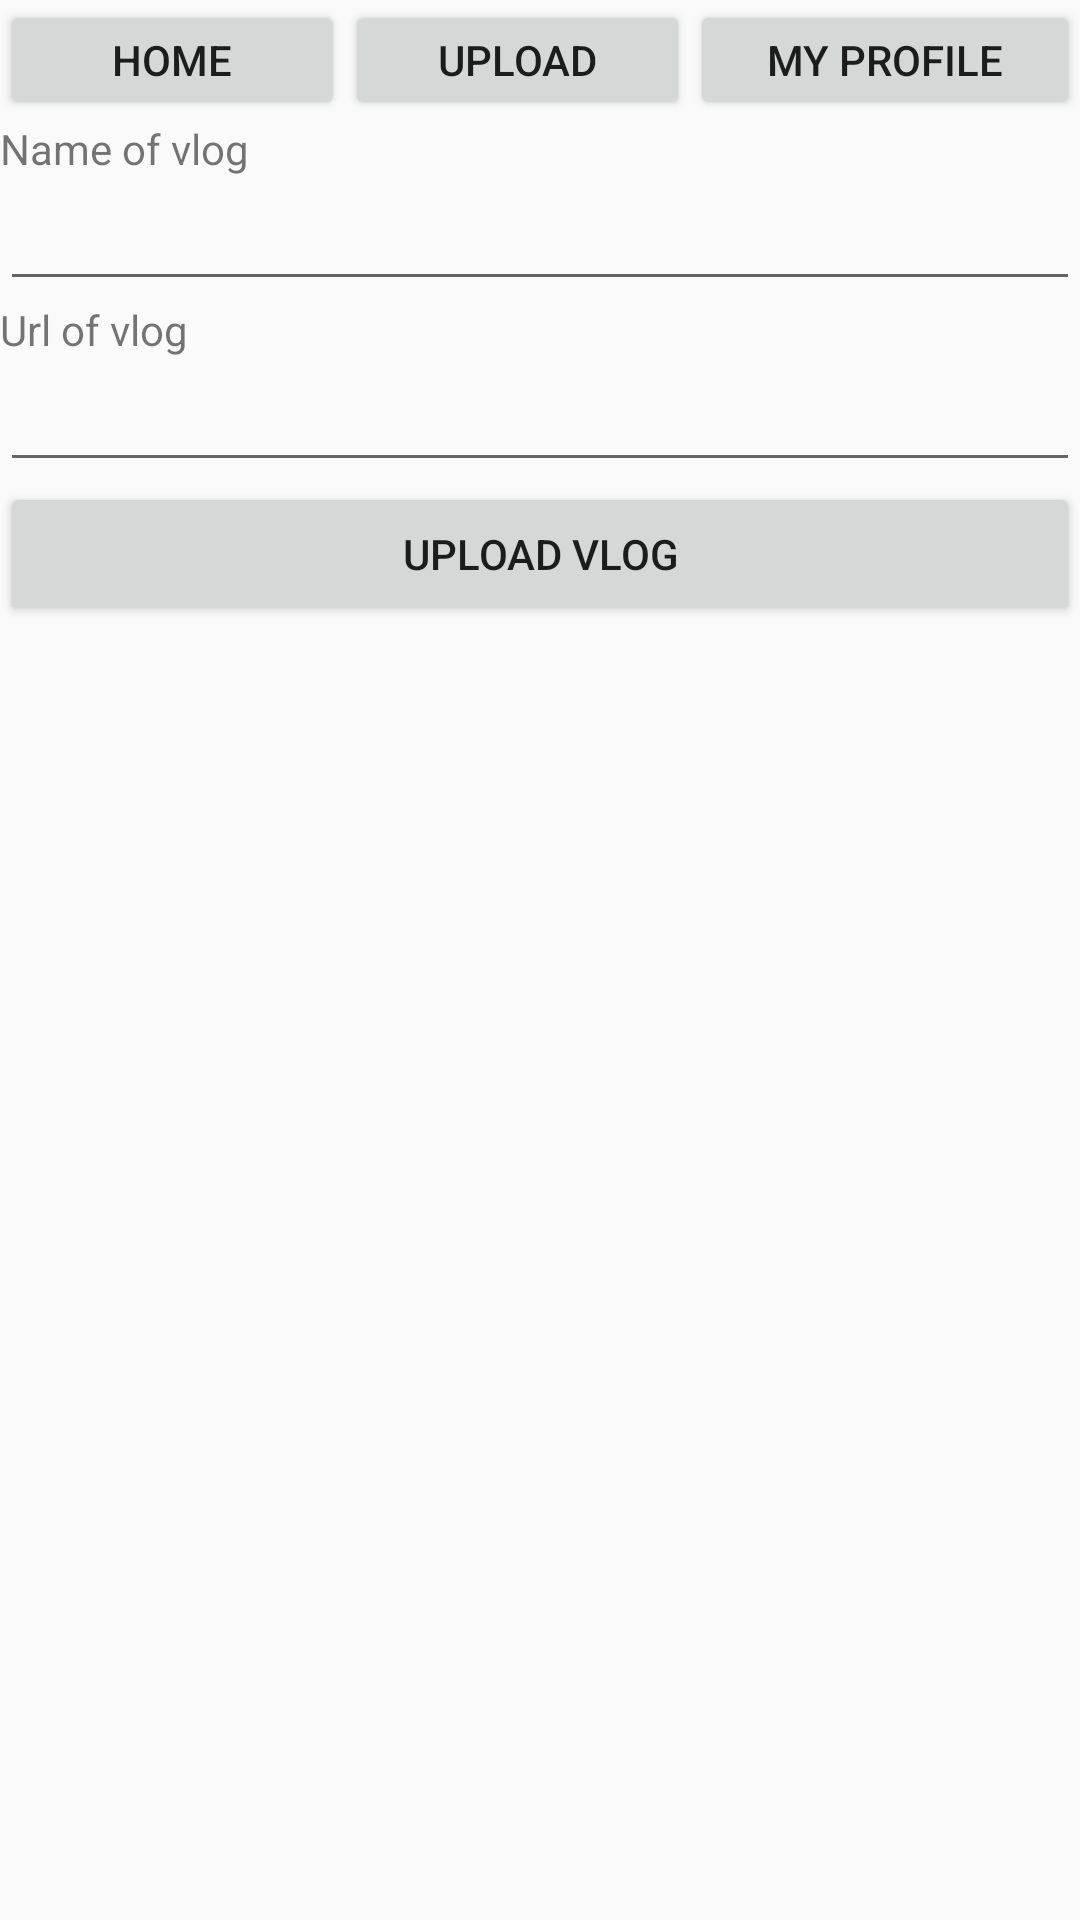

The Android layout XML behind this screen, and the referenced resources:
<!-- AndroidManifest.xml: application theme MyMaterialTheme -->
<!-- res/layout/activity_upload.xml -->
<?xml version="1.0" encoding="utf-8"?>
<LinearLayout xmlns:android="http://schemas.android.com/apk/res/android"
    xmlns:tools="http://schemas.android.com/tools"
    android:layout_width="match_parent"
    android:layout_height="match_parent"
    android:orientation="vertical"
    tools:context="com.example.vloger.vloger.UploadActivity">

    <LinearLayout
        android:layout_width="match_parent"
        android:layout_height="40dp"
        android:orientation="horizontal">

        <Button
            android:id="@+id/bHomeU"
            android:layout_width="wrap_content"
            android:layout_height="match_parent"
            android:layout_weight="1"
            android:text="Home" />

        <Button
            android:id="@+id/bUploadU"
            android:layout_width="wrap_content"
            android:layout_height="match_parent"
            android:layout_weight="1"
            android:text="Upload" />

        <Button
            android:id="@+id/bProfileU"
            android:layout_width="wrap_content"
            android:layout_height="match_parent"
            android:layout_weight="1"
            android:text="My profile" />

    </LinearLayout>
    <TextView
        android:layout_width="match_parent"
        android:layout_height="wrap_content"
        android:id="@+id/tvNazivVidea"
        android:text="Name of vlog"/>
    <EditText
        android:layout_width="match_parent"
        android:layout_height="wrap_content"
        android:id="@+id/etNazivVloga"/>
    <TextView
        android:layout_width="match_parent"
        android:layout_height="wrap_content"
        android:id="@+id/tvUrlVidea"
        android:text="Url of vlog"/>
    <EditText
        android:layout_width="match_parent"
        android:layout_height="wrap_content"
        android:id="@+id/etUrlVidea"/>
    <Button
        android:layout_width="match_parent"
        android:layout_height="wrap_content"
        android:text="Upload vlog"
        android:id="@+id/bUploadVlog"/>
</LinearLayout>
<!-- resources referenced by this layout -->
<resources>
  <style name="MyMaterialTheme" parent="MyMaterialTheme.Base" />
  <style name="MyMaterialTheme.Base" parent="Theme.AppCompat.Light.DarkActionBar">
          
          <item name="colorPrimary">@color/colorPrimary</item>
          <item name="colorPrimaryDark">@color/colorPrimaryDark</item>
          <item name="colorAccent">@color/colorAccent</item>
      </style>
  <color name="colorPrimary">#3F51B5</color>
  <color name="colorPrimaryDark">#303F9F</color>
  <color name="colorAccent">#FF4081</color>
</resources>
